The GitHub repository WhenLifeHandsYouLemons/Computer-Science-IA contains a labelled image folder "combined" with 16 categories: decmial, division sign, eight, equal, five, four, minus sign, nine, one, plus sign, seven, six, three, times sign, two, zero. Examples follow, each with its label.

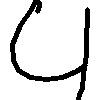
Label: four

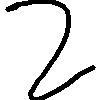
Label: two

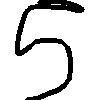
Label: five

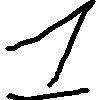
Label: one

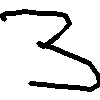
Label: three

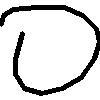
Label: zero
